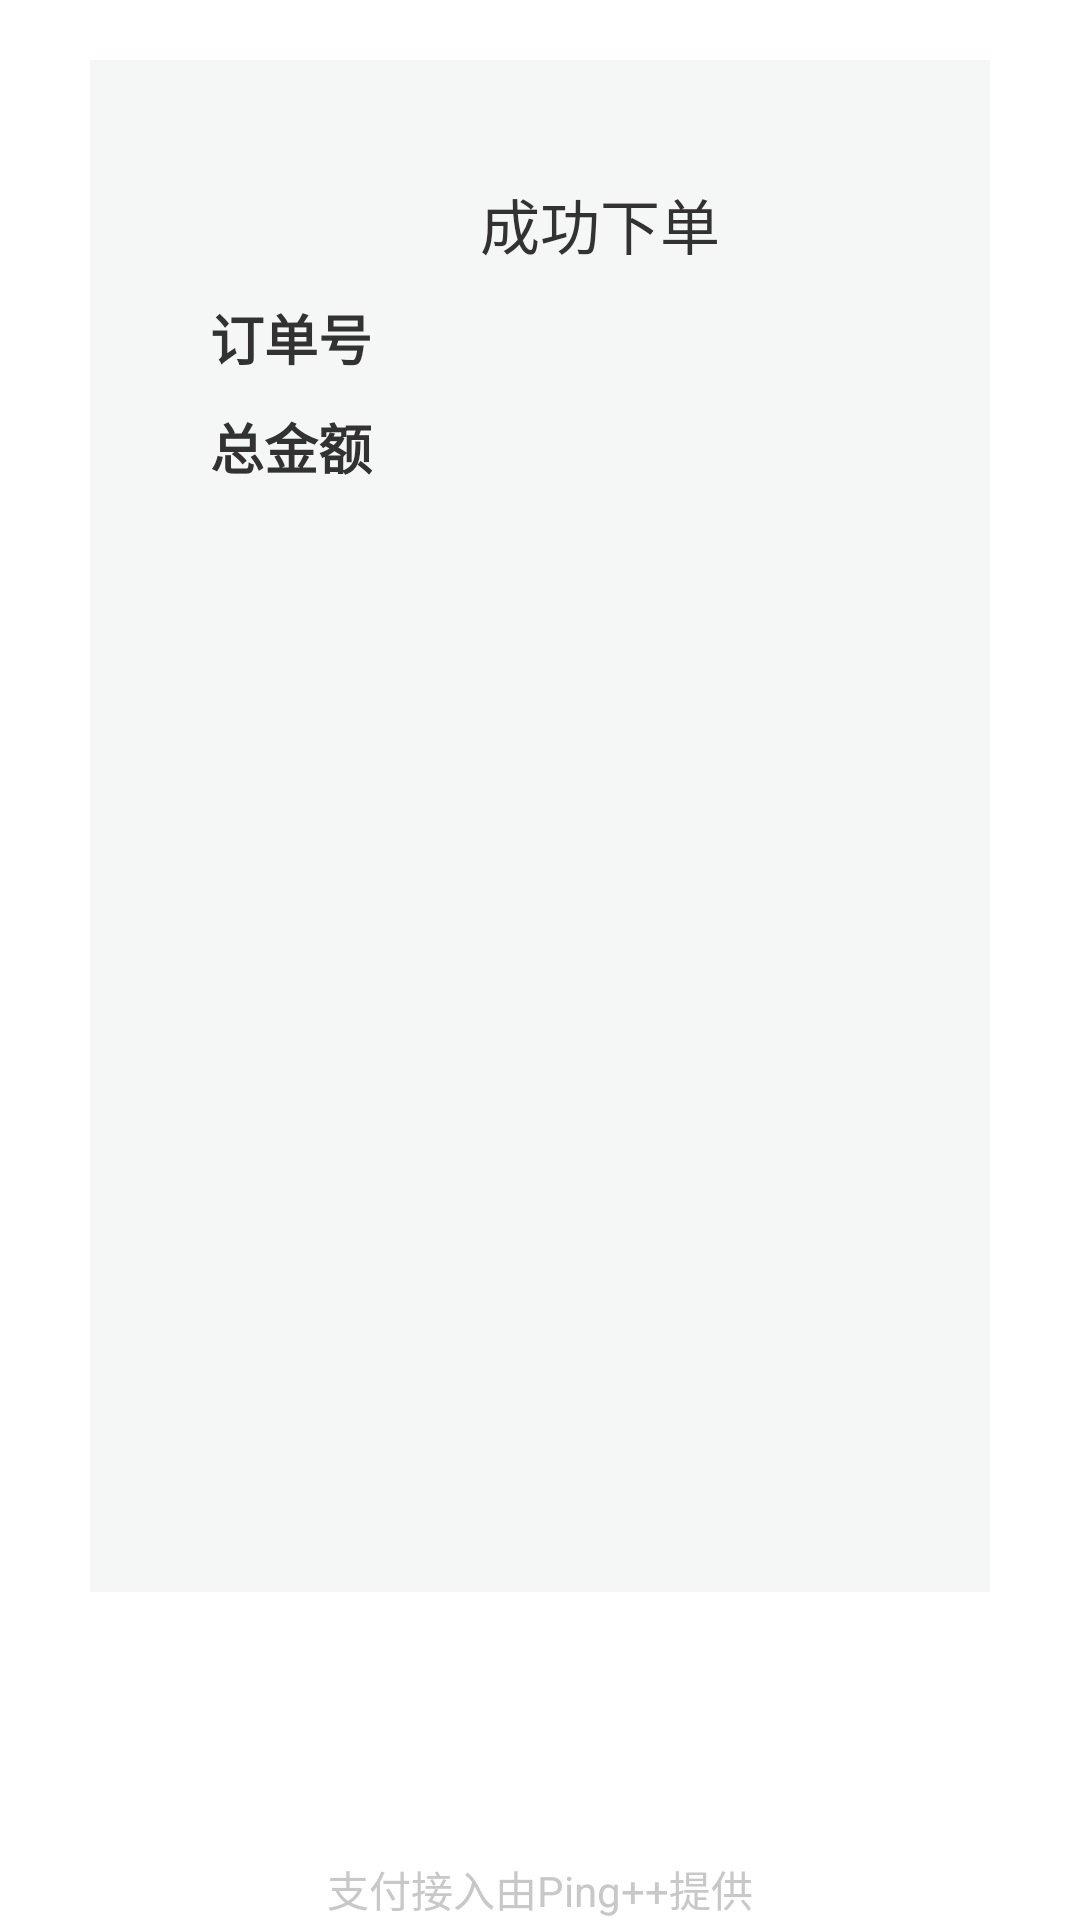

This screen was rendered from an Android layout file. Write that file and the resources it references.
<!-- AndroidManifest.xml: application theme AppTheme -->
<!-- res/layout/activity_pay_successed.xml -->
<RelativeLayout xmlns:android="http://schemas.android.com/apk/res/android"
    android:layout_width="match_parent"
    android:layout_height="match_parent"
    android:background="#ffffffff">

    <LinearLayout
        android:id="@+id/bill_layout"
        android:layout_width="match_parent"
        android:layout_height="match_parent"
        android:layout_above="@+id/button"
        android:layout_marginLeft="30dp"
        android:layout_marginRight="30dp"
        android:layout_marginTop="20dp"
        android:background="#fff5f7f7"
        android:orientation="vertical"
        android:paddingLeft="10dp"
        android:paddingTop="40dp">

        <LinearLayout
            android:layout_width="match_parent"
            android:layout_height="wrap_content"
            android:gravity="center">
            <ImageView
                android:layout_width="25dp"
                android:layout_height="wrap_content"
                android:paddingBottom="10dp"
                android:paddingTop="10dp"
                android:layout_marginRight="5dp"
                android:src="@drawable/success" />
            <TextView
                android:id="@+id/title"
                android:layout_width="wrap_content"
                android:layout_height="wrap_content"
                android:text="@string/create_bill"
                android:textSize="20sp" />
        </LinearLayout>

        <LinearLayout
            android:layout_width="match_parent"
            android:layout_height="wrap_content"
            android:gravity="center_vertical"
            android:paddingLeft="10dp"
            android:paddingRight="20dp"
            android:paddingTop="10dp">

            <TextView
                android:id="@+id/lable_order_number"
                android:layout_width="75dp"
                android:layout_height="wrap_content"
                android:layout_below="@+id/title"
                android:layout_marginLeft="20dp"
                android:text="@string/label_bill_name"
                android:textSize="18sp"
                android:textStyle="bold"
                android:typeface="normal" />

            <TextView
                android:id="@+id/textview_order_number"
                android:layout_width="wrap_content"
                android:layout_height="wrap_content"
                android:textSize="18sp"
                android:typeface="normal" />
        </LinearLayout>

        <LinearLayout
            android:layout_width="match_parent"
            android:layout_height="wrap_content"
            android:gravity="center_vertical"
            android:paddingLeft="10dp"
            android:paddingRight="20dp"
            android:paddingTop="10dp"
            android:paddingBottom="10dp">

            <TextView
                android:id="@+id/lable_order_total_money"
                android:layout_width="75dp"
                android:layout_height="wrap_content"
                android:layout_marginLeft="20dp"
                android:text="@string/label_amount"
                android:textSize="18sp"
                android:textStyle="bold"
                android:typeface="normal" />

            <TextView
                android:id="@+id/textview_total_money"
                android:layout_width="wrap_content"
                android:layout_height="wrap_content"
                android:layout_toRightOf="@+id/lable_order_total_money"
                android:textSize="18sp"
                android:typeface="normal" />
        </LinearLayout>

        <ListView
            android:id="@+id/bill_list"
            android:layout_width="match_parent"
            android:layout_height="match_parent"
            android:divider="@null"
            android:paddingLeft="30dp" />

    </LinearLayout>

    <Button
        android:id="@+id/button"
        android:layout_width="wrap_content"
        android:layout_height="wrap_content"
        android:layout_alignLeft="@+id/bill_layout"
        android:layout_alignParentBottom="true"
        android:layout_alignRight="@+id/bill_layout"
        android:layout_marginBottom="60dp"
        android:layout_marginTop="20dp"
        android:background="@drawable/common_pay_button_green"
        android:text="@string/continue_buy"
        android:textColor="#ffffffff"
        android:textSize="20sp" />

    <TextView
        android:id="@+id/textView8"
        android:layout_width="wrap_content"
        android:layout_height="wrap_content"
        android:layout_alignParentBottom="true"
        android:layout_centerHorizontal="true"
        android:text="@string/copyright"
        android:textColor="#ffc8c8c8"
        android:textAppearance="?android:attr/textAppearanceSmall" />
</RelativeLayout>
<!-- resources referenced by this layout -->
<resources>
  <string name="continue_buy">继续购物</string>
  <string name="copyright">支付接入由Ping++提供</string>
  <string name="create_bill">成功下单</string>
  <string name="label_amount">总金额</string>
  <string name="label_bill_name">订单号</string>
  <style name="AppTheme" parent="AppBaseTheme">
          
      </style>
  <style name="AppBaseTheme" parent="android:Theme.Light">
          
      </style>
</resources>
